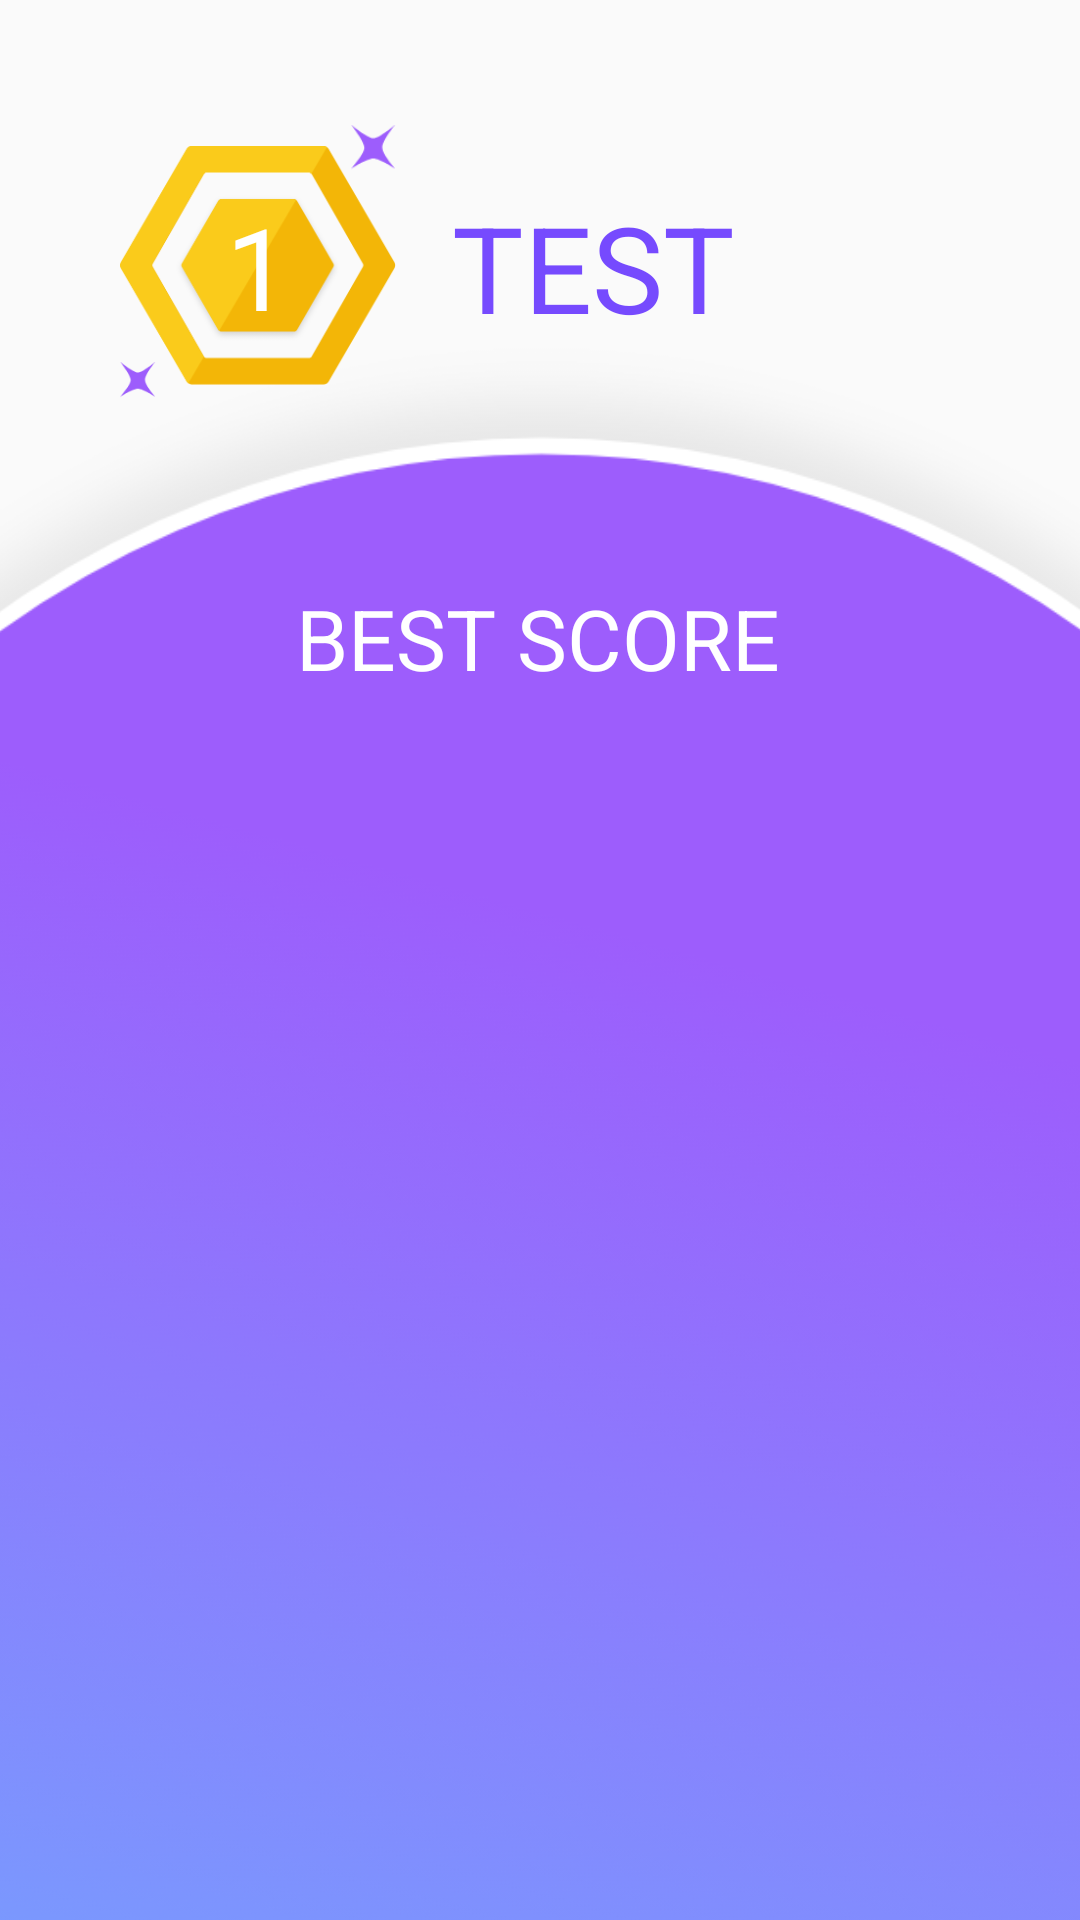

This screen was rendered from an Android layout file. Write that file and the resources it references.
<!-- AndroidManifest.xml: application theme Theme.Design.Light.NoActionBar -->
<!-- res/layout/content_high_score.xml -->
<?xml version="1.0" encoding="utf-8"?>
<androidx.constraintlayout.widget.ConstraintLayout xmlns:android="http://schemas.android.com/apk/res/android"
    xmlns:app="http://schemas.android.com/apk/res-auto"
    xmlns:tools="http://schemas.android.com/tools"
    android:layout_width="match_parent"
    android:layout_height="match_parent"
    tools:context=".HighScoreActivity">


    <ImageView
        android:layout_width="1049dp"
        android:layout_height="794dp"
        android:layout_marginTop="104dp"
        android:src="@drawable/background"
        app:layout_constraintEnd_toEndOf="parent"
        app:layout_constraintStart_toStartOf="parent"
        app:layout_constraintTop_toTopOf="parent"></ImageView>

    <ImageView
        android:id="@+id/imageView3"
        android:layout_width="92dp"
        android:layout_height="97dp"
        android:layout_marginStart="40dp"
        android:layout_marginTop="40dp"
        android:src="@drawable/yellow_rank"
        app:layout_constraintStart_toStartOf="parent"
        app:layout_constraintTop_toTopOf="parent"></ImageView>

    <ImageView
        android:layout_width="12dp"
        android:layout_height="21dp"
        android:src="@drawable/star"
        app:layout_constraintBottom_toBottomOf="@+id/imageView3"
        app:layout_constraintStart_toStartOf="@+id/imageView3"></ImageView>

    <ImageView
        android:layout_width="15dp"
        android:layout_height="18dp"
        android:src="@drawable/star"
        app:layout_constraintBottom_toBottomOf="@+id/imageView3"
        app:layout_constraintEnd_toEndOf="@+id/imageView3"
        app:layout_constraintHorizontal_bias="1.0"
        app:layout_constraintStart_toStartOf="@+id/imageView3"
        app:layout_constraintTop_toTopOf="@+id/imageView3"
        app:layout_constraintVertical_bias="0.0"></ImageView>

    <TextView
        android:id="@+id/nameWinner"
        android:layout_width="wrap_content"
        android:layout_height="wrap_content"
        android:text="TEST"
        android:textColor="#764AFE"
        android:textSize="40sp"
        android:onClick="changeWinner"
        app:layout_constraintBottom_toBottomOf="@+id/imageView3"
        app:layout_constraintEnd_toEndOf="parent"
        app:layout_constraintHorizontal_bias="0.14"
        app:layout_constraintStart_toEndOf="@+id/imageView3"
        app:layout_constraintTop_toTopOf="@+id/imageView3"
        app:layout_constraintVertical_bias="0.511"></TextView>

    <TextView
        android:layout_width="wrap_content"
        android:layout_height="wrap_content"
        android:text="BEST SCORE"
        android:textColor="#FFF"
        android:textSize="28sp"
        app:layout_constraintBottom_toTopOf="@+id/winnerScore"
        app:layout_constraintEnd_toEndOf="parent"
        app:layout_constraintHorizontal_bias="0.497"
        app:layout_constraintStart_toStartOf="parent"
        app:layout_constraintTop_toBottomOf="@+id/nameWinner"
        app:layout_constraintVertical_bias="0.86"></TextView>

    <TextView
        android:id="@+id/winnerScore"
        android:layout_width="wrap_content"
        android:layout_height="wrap_content"
        android:layout_marginTop="244dp"
        android:text="SCORE"
        android:textColor="#FFF"
        android:textSize="28sp"
        app:layout_constraintBottom_toTopOf="@+id/listView"
        app:layout_constraintEnd_toEndOf="parent"
        app:layout_constraintStart_toStartOf="parent"
        app:layout_constraintTop_toTopOf="parent"
        app:layout_constraintVertical_bias="0.0"></TextView>

    <TextView
        android:layout_width="wrap_content"
        android:layout_height="wrap_content"
        android:text="1"
        android:textColor="#FFF"
        android:textSize="38sp"
        app:layout_constraintBottom_toBottomOf="@+id/imageView3"
        app:layout_constraintEnd_toEndOf="@+id/imageView3"
        app:layout_constraintStart_toStartOf="@+id/imageView3"
        app:layout_constraintTop_toTopOf="@+id/imageView3"></TextView>

    <ListView
        android:id="@+id/listView"
        android:layout_width="370dp"
        android:layout_height="361dp"
        android:divider="@null"
        android:dividerHeight="10dp"
        app:layout_constraintBottom_toBottomOf="parent"
        app:layout_constraintEnd_toEndOf="parent"
        app:layout_constraintStart_toStartOf="parent"
        app:layout_constraintTop_toTopOf="parent"
        app:layout_constraintVertical_bias="0.75">

    </ListView>
</androidx.constraintlayout.widget.ConstraintLayout>
<!-- resources referenced by this layout -->
<resources>
  <!-- drawable background: png bitmap (drawable, 244113 bytes) -->
  <!-- drawable star: png bitmap (drawable, 1375 bytes) -->
  <!-- drawable yellow_rank: png bitmap (drawable, 14493 bytes) -->
</resources>
